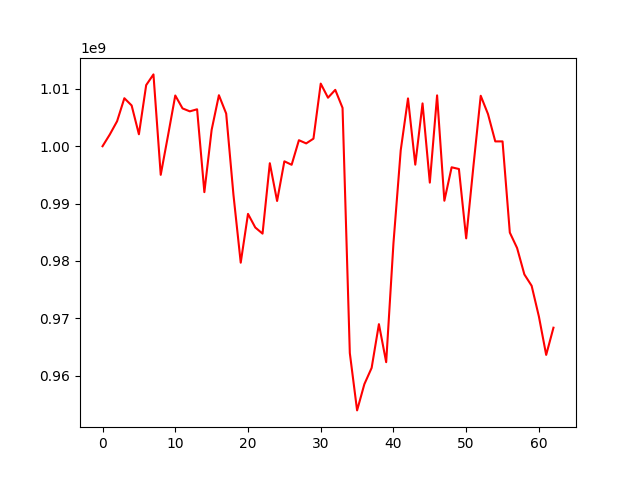

The data file committed next to this chart (first rows):
, 0
0, 1000000000
1, 1002050662
2, 1004359423
3, 1008373074
4, 1007110546
5, 1002082733
6, 1010659259
7, 1012527621
8, 995008328
9, 1001844680
10, 1008847390
11, 1006594521
12, 1006082076
13, 1006441843
14, 991987786
15, 1002850745
16, 1008894860
17, 1005694090
18, 991521518
19, 979684707
20, 988196792
21, 985823808
22, 984752313
23, 997033547
24, 990444934
25, 997367674
26, 996761888
27, 1001047819
28, 1000490360
29, 1001318213
30, 1010922245
31, 1008461953
32, 1009830716
33, 1006685134
34, 963919093
35, 953917896
36, 958494240
37, 961333651
38, 968966966
39, 962330211
40, 983071223
41, 999294760
42, 1008337813
43, 996784639
44, 1007469637
45, 993649695
46, 1008871652
47, 990493949
48, 996324798
49, 996026522
50, 983926140
51, 996575721
52, 1008800569
53, 1005606966
54, 1000840144
55, 1000841012
56, 984937678
57, 982242902
58, 977639415
59, 975655976
... 3 more rows
